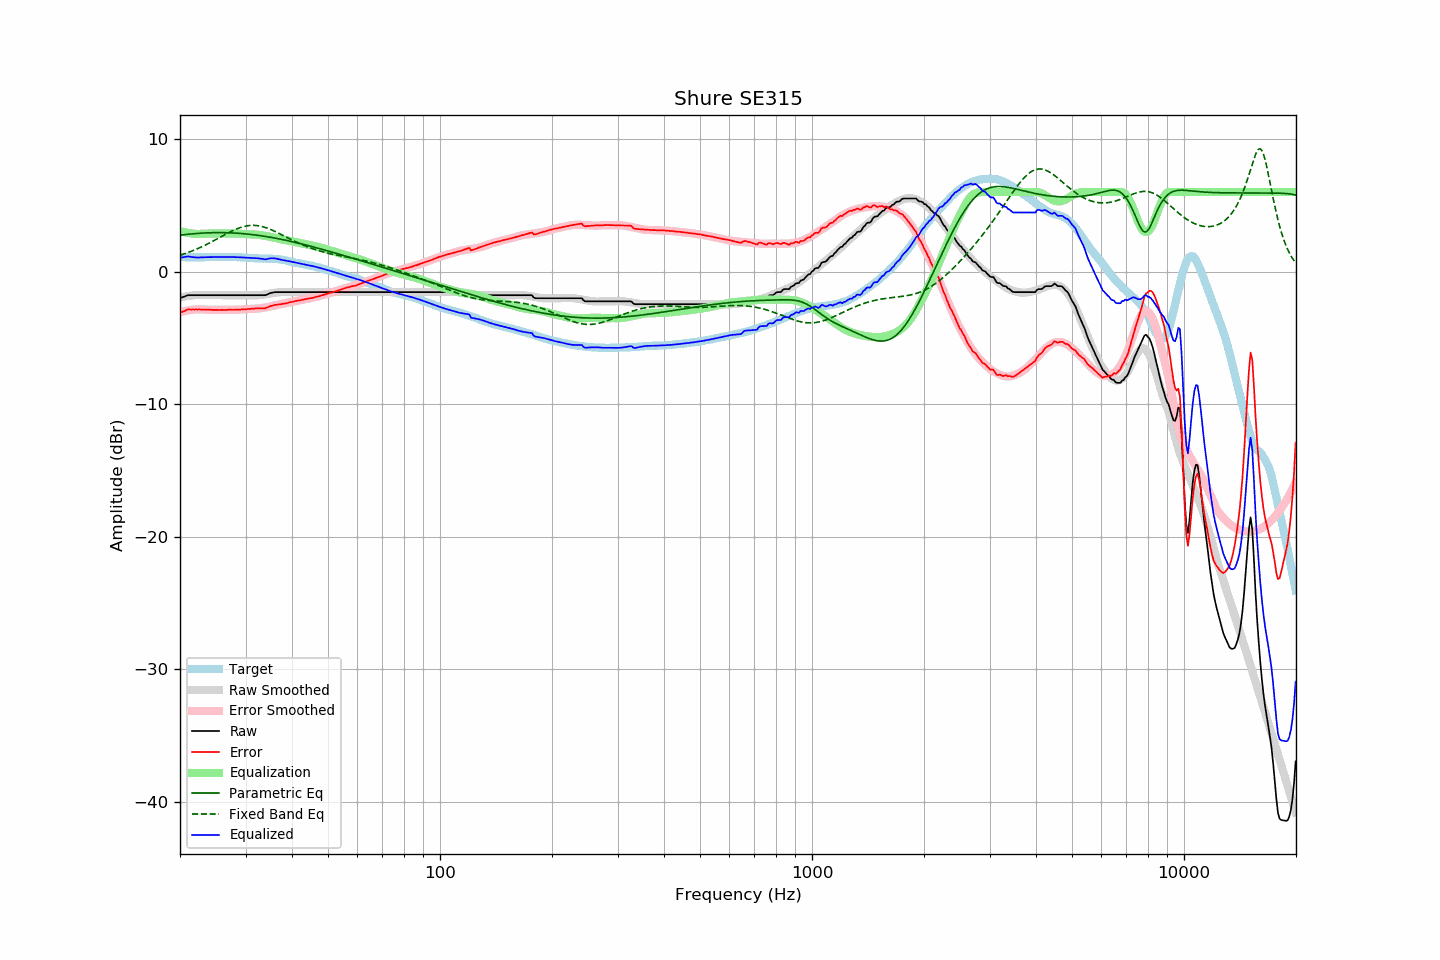

Values plotted in this chart, from the file beside it:
frequency, raw, error, smoothed, error_smoothed, equalization, parametric_eq, fixed_band_eq, equalized_raw, equalized_smoothed, target
20.00, -2.01, -3.11, -1.95, -3.06, 3.06, 2.75, 1.24, 1.05, 1.10, 1.11
20.20, -1.96, -3.05, -1.93, -3.02, 3.02, 2.77, 1.28, 1.07, 1.10, 1.10
20.40, -1.92, -3.01, -1.90, -2.99, 2.99, 2.78, 1.32, 1.08, 1.09, 1.10
20.61, -1.87, -2.96, -1.88, -2.97, 2.97, 2.80, 1.36, 1.10, 1.09, 1.10
20.81, -1.82, -2.89, -1.86, -2.94, 2.94, 2.81, 1.40, 1.13, 1.09, 1.08
21.02, -1.78, -2.85, -1.84, -2.92, 2.92, 2.82, 1.44, 1.15, 1.08, 1.08
21.23, -1.78, -2.85, -1.82, -2.90, 2.90, 2.83, 1.49, 1.13, 1.08, 1.08
21.44, -1.78, -2.86, -1.80, -2.88, 2.88, 2.84, 1.53, 1.11, 1.08, 1.09
21.66, -1.78, -2.85, -1.79, -2.87, 2.87, 2.85, 1.58, 1.09, 1.08, 1.08
21.87, -1.78, -2.86, -1.78, -2.86, 2.86, 2.86, 1.63, 1.08, 1.08, 1.08
22.09, -1.78, -2.85, -1.77, -2.85, 2.85, 2.87, 1.68, 1.07, 1.08, 1.07
22.31, -1.78, -2.86, -1.76, -2.84, 2.84, 2.88, 1.74, 1.06, 1.08, 1.08
22.54, -1.78, -2.85, -1.76, -2.84, 2.84, 2.89, 1.79, 1.07, 1.08, 1.07
22.76, -1.78, -2.86, -1.77, -2.85, 2.85, 2.90, 1.84, 1.07, 1.08, 1.08
22.99, -1.78, -2.86, -1.77, -2.85, 2.85, 2.91, 1.90, 1.08, 1.08, 1.08
23.22, -1.78, -2.86, -1.77, -2.86, 2.86, 2.91, 1.96, 1.09, 1.09, 1.08
23.45, -1.78, -2.87, -1.78, -2.87, 2.87, 2.92, 2.02, 1.09, 1.09, 1.09
23.69, -1.78, -2.87, -1.78, -2.87, 2.87, 2.92, 2.08, 1.09, 1.09, 1.09
23.92, -1.78, -2.87, -1.78, -2.87, 2.87, 2.93, 2.14, 1.10, 1.10, 1.09
24.16, -1.78, -2.87, -1.78, -2.87, 2.87, 2.93, 2.20, 1.10, 1.10, 1.10
24.40, -1.78, -2.88, -1.78, -2.88, 2.88, 2.94, 2.27, 1.10, 1.10, 1.11
24.65, -1.78, -2.88, -1.78, -2.88, 2.88, 2.94, 2.33, 1.10, 1.10, 1.11
24.89, -1.78, -2.88, -1.78, -2.88, 2.88, 2.94, 2.40, 1.11, 1.11, 1.11
25.14, -1.78, -2.88, -1.78, -2.88, 2.88, 2.94, 2.46, 1.11, 1.11, 1.11
25.39, -1.78, -2.89, -1.78, -2.89, 2.89, 2.94, 2.53, 1.11, 1.11, 1.12
25.65, -1.78, -2.89, -1.78, -2.89, 2.89, 2.94, 2.59, 1.11, 1.11, 1.11
25.91, -1.78, -2.88, -1.78, -2.89, 2.89, 2.94, 2.66, 1.11, 1.11, 1.10
26.16, -1.78, -2.89, -1.78, -2.89, 2.89, 2.94, 2.73, 1.11, 1.11, 1.11
26.43, -1.78, -2.89, -1.78, -2.89, 2.89, 2.94, 2.79, 1.11, 1.11, 1.11
26.69, -1.78, -2.89, -1.78, -2.88, 2.88, 2.94, 2.86, 1.11, 1.11, 1.11
26.96, -1.78, -2.88, -1.78, -2.88, 2.88, 2.93, 2.92, 1.11, 1.11, 1.10
27.23, -1.78, -2.87, -1.78, -2.88, 2.88, 2.93, 2.98, 1.10, 1.10, 1.10
27.50, -1.78, -2.87, -1.78, -2.88, 2.88, 2.92, 3.04, 1.10, 1.10, 1.10
27.77, -1.78, -2.88, -1.78, -2.88, 2.88, 2.92, 3.10, 1.10, 1.10, 1.11
28.05, -1.78, -2.87, -1.78, -2.87, 2.87, 2.91, 3.16, 1.10, 1.10, 1.10
28.33, -1.78, -2.87, -1.78, -2.87, 2.87, 2.90, 3.21, 1.09, 1.09, 1.09
28.62, -1.78, -2.86, -1.78, -2.86, 2.86, 2.89, 3.26, 1.09, 1.09, 1.08
28.90, -1.78, -2.87, -1.78, -2.86, 2.86, 2.89, 3.30, 1.08, 1.08, 1.09
29.19, -1.78, -2.86, -1.78, -2.85, 2.85, 2.88, 3.34, 1.08, 1.08, 1.08
29.48, -1.78, -2.84, -1.78, -2.85, 2.85, 2.87, 3.38, 1.07, 1.07, 1.07
29.78, -1.78, -2.84, -1.78, -2.84, 2.84, 2.86, 3.41, 1.06, 1.06, 1.07
30.08, -1.78, -2.84, -1.78, -2.83, 2.83, 2.85, 3.44, 1.06, 1.06, 1.07
30.38, -1.78, -2.82, -1.78, -2.82, 2.82, 2.83, 3.46, 1.05, 1.05, 1.04
30.68, -1.78, -2.82, -1.78, -2.82, 2.82, 2.82, 3.48, 1.04, 1.04, 1.04
30.99, -1.78, -2.81, -1.78, -2.81, 2.81, 2.81, 3.49, 1.04, 1.03, 1.03
31.30, -1.78, -2.79, -1.79, -2.81, 2.81, 2.79, 3.49, 1.03, 1.02, 1.02
31.61, -1.78, -2.79, -1.79, -2.80, 2.80, 2.78, 3.49, 1.03, 1.01, 1.02
31.93, -1.78, -2.77, -1.79, -2.80, 2.80, 2.76, 3.48, 1.02, 1.01, 0.99
32.24, -1.78, -2.78, -1.78, -2.79, 2.79, 2.75, 3.47, 1.01, 1.00, 1.00
32.57, -1.78, -2.77, -1.78, -2.78, 2.78, 2.73, 3.45, 1.00, 1.00, 0.99
32.89, -1.78, -2.76, -1.77, -2.76, 2.76, 2.71, 3.43, 0.99, 0.99, 0.99
33.22, -1.78, -2.76, -1.75, -2.74, 2.74, 2.70, 3.40, 0.97, 0.99, 0.99
33.55, -1.78, -2.76, -1.74, -2.72, 2.72, 2.68, 3.37, 0.95, 0.99, 0.98
33.89, -1.78, -2.77, -1.72, -2.70, 2.70, 2.66, 3.33, 0.93, 0.99, 0.99
34.23, -1.74, -2.71, -1.70, -2.68, 2.68, 2.64, 3.29, 0.94, 0.98, 0.98
34.57, -1.69, -2.67, -1.67, -2.66, 2.66, 2.62, 3.25, 0.97, 0.98, 0.98
34.92, -1.63, -2.61, -1.65, -2.63, 2.63, 2.60, 3.20, 1.00, 0.98, 0.98
35.27, -1.60, -2.58, -1.63, -2.60, 2.60, 2.58, 3.15, 1.01, 0.97, 0.99
35.62, -1.58, -2.54, -1.61, -2.58, 2.58, 2.55, 3.09, 1.00, 0.97, 0.97
35.97, -1.55, -2.51, -1.59, -2.55, 2.55, 2.53, 3.04, 1.00, 0.96, 0.96
... 635 more rows
